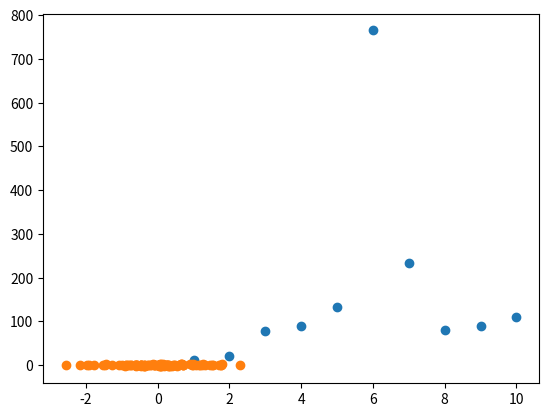

Here is the Python script that generated this plot:
import matplotlib.pyplot as plt
import numpy as np


X = [1, 2, 3, 4, 5, 6, 7, 8, 9, 10]
Y = [11, 22, 78, 90, 134, 765, 234, 80, 90, 110]

X1 = np.random.randn(100)
Y1 = np.random.randn(100)

plt.scatter(X, Y)
plt.scatter(X1, Y1)
plt.show()